Labelled photos from "DipteraDataset", an image-classification folder in newbruns19/instatsMLUP_Courses. The possible labels are: Chrysomya, Lucilia, Rhiniinae, Sarcophaga, Stomorhina.

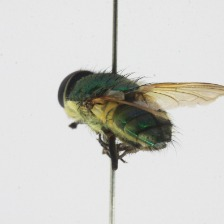
Label: Rhiniinae

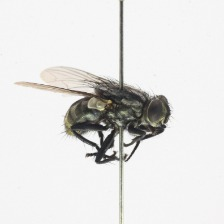
Label: Sarcophaga

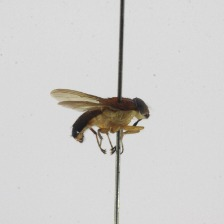
Label: Stomorhina

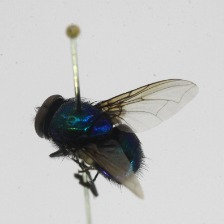
Label: Lucilia

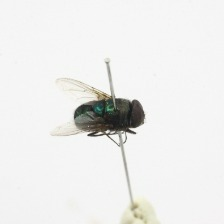
Label: Chrysomya

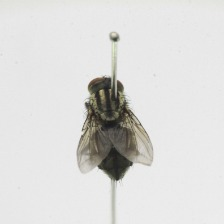
Label: Sarcophaga
